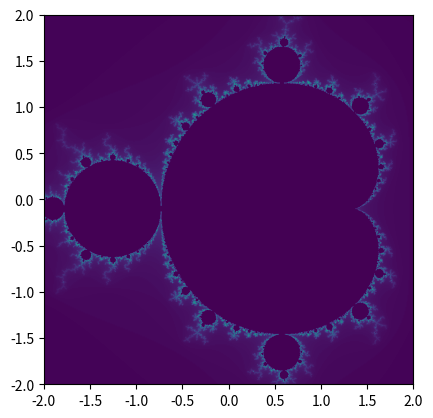

Recreate this plot in Python. (Note: this script raises an exception after producing the figure.)
import numpy as np
import matplotlib.pyplot as plt
from matplotlib.animation import FuncAnimation

def mandelbrot(c):
    out = np.zeros(c.shape)
    z = np.zeros(c.shape, dtype=np.complex128)
    for i in range(200):
        z = z**2 + c
        out[(z.real**2 + z.imag**2 < 4)] += 1
    out[(out == 200)] = 0
    return out

minx = -2
maxx = 2
miny = -2
maxy = 2

x = np.linspace(minx, maxx,1000)
y = np.linspace(miny, maxy,1000)

X,Y = np.meshgrid(x,y)
C = np.zeros(Y.shape, dtype=np.complex128)
C.real = X
C.imag = Y
out = mandelbrot(C)
centre_around = (-0.76415,-0.09515)
step = 0.9

def update(t):
    global minx, maxx, miny, maxy

    x = np.linspace(minx, maxx,1000)
    y = np.linspace(miny, maxy,1000)

    X,Y = np.meshgrid(x,y)
    C = np.zeros(Y.shape, dtype=np.complex128)
    C.real = X
    C.imag = Y

    minx = (minx-centre_around[0])*step + centre_around[0]
    maxx = (maxx-centre_around[0])*step + centre_around[0]
    miny = (miny-centre_around[1])*step + centre_around[1]
    maxy = (maxy-centre_around[1])*step + centre_around[1]


    out = mandelbrot(C)

    im.set_array(out)
    print(t)

#plt.figure()
#plt.contourf(X,Y,out)

fig = plt.figure()
im = plt.imshow(out, extent=[minx, maxx, miny, maxy])
anim = FuncAnimation(fig, update, frames=1000)
anim.save('mandel.mp4',fps=24)
#plt.show()
